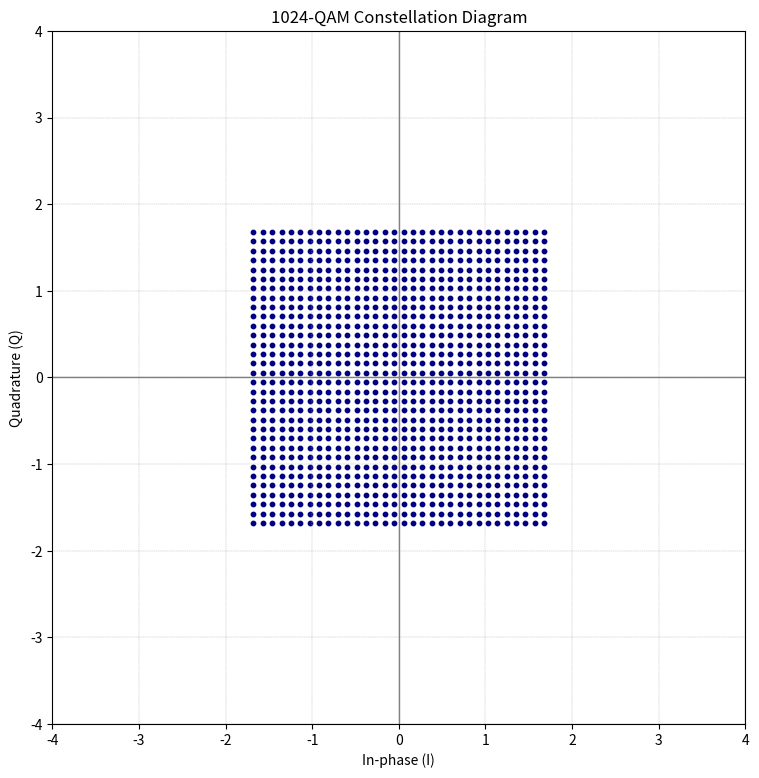

This chart was generated by the following Python code:
import numpy as np
import matplotlib.pyplot as plt

# 1024-QAM: I and Q ∈ {-31, -29, ..., +31}
levels = np.arange(-31, 32, 2)
symbols = np.array([(i, q) for i in levels for q in levels], dtype=float)

# Normalize to unit average power
symbols /= np.sqrt(np.mean(np.square(symbols)))

# Separate I and Q components
I = symbols[:, 0]
Q = symbols[:, 1]

# Plot
plt.figure(figsize=(9, 9))
plt.scatter(I, Q, color='navy', s=10)

# Axes and layout
plt.axhline(0, color='gray', linewidth=1)
plt.axvline(0, color='gray', linewidth=1)
plt.xlim(-4, 4)
plt.ylim(-4, 4)
plt.title("1024-QAM Constellation Diagram")
plt.xlabel("In-phase (I)")
plt.ylabel("Quadrature (Q)")
plt.grid(True, linestyle='--', linewidth=0.3)
plt.gca().set_aspect('equal', adjustable='box')

# Save to file
plt.savefig("1024qam_constellation.png", dpi=300, bbox_inches='tight')
